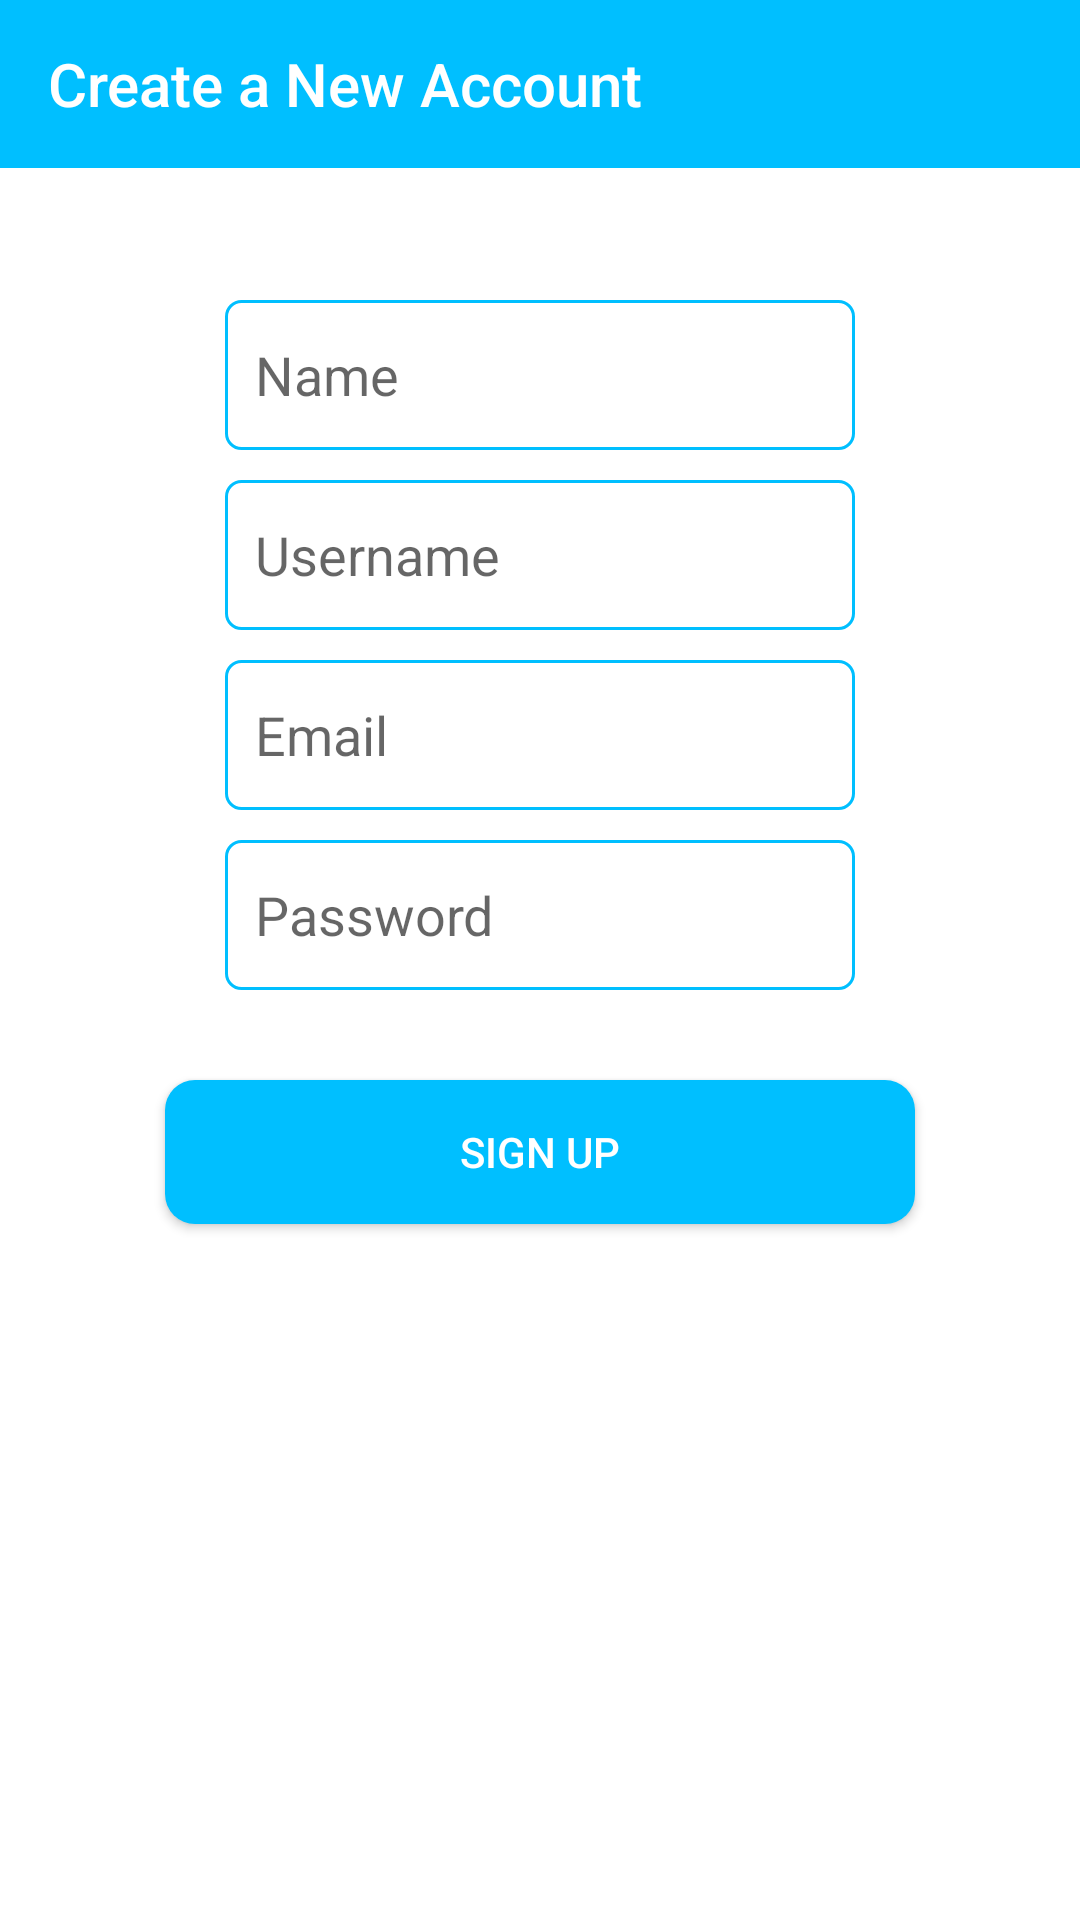

Here is an Android app screen rendered from its layout file. Give the layout XML and the strings, colors and styles it references.
<!-- AndroidManifest.xml: application theme Theme.AppCompat.Light.NoActionBar -->
<!-- res/layout/activity_signup.xml -->
<?xml version="1.0" encoding="utf-8"?>
<androidx.constraintlayout.widget.ConstraintLayout xmlns:android="http://schemas.android.com/apk/res/android"
    xmlns:app="http://schemas.android.com/apk/res-auto"
    xmlns:tools="http://schemas.android.com/tools"
    android:layout_width="match_parent"
    android:layout_height="match_parent"
    android:background="@color/white"
    tools:context=".Activities.SignupActivity">

    <Button
        android:id="@+id/signup_button"
        android:layout_width="250dp"
        android:layout_height="wrap_content"
        android:layout_marginTop="30dp"
        android:background="@drawable/login_button_back"
        android:onClick="signUp"
        android:text="Sign Up"
        android:textColor="#FFF"
        app:layout_constraintBottom_toBottomOf="parent"
        app:layout_constraintEnd_toEndOf="parent"
        app:layout_constraintHorizontal_bias="0.5"
        app:layout_constraintStart_toStartOf="parent"
        app:layout_constraintTop_toBottomOf="@+id/password"
        app:layout_constraintVertical_bias="0.0" />


















    <EditText
        android:id="@+id/username"
        android:layout_width="wrap_content"
        android:layout_height="wrap_content"
        android:layout_marginTop="10dp"
        android:background="@drawable/edittext_back"
        android:ems="10"
        android:hint="Username"
        android:inputType="textPersonName"
        android:paddingHorizontal="10dp"
        app:layout_constraintBottom_toBottomOf="parent"
        app:layout_constraintEnd_toEndOf="parent"
        app:layout_constraintHorizontal_bias="0.5"
        app:layout_constraintStart_toStartOf="parent"
        app:layout_constraintTop_toBottomOf="@+id/name"
        app:layout_constraintVertical_bias="0.0" />

    <EditText
        android:id="@+id/email"
        android:layout_width="wrap_content"
        android:layout_height="wrap_content"
        android:layout_marginTop="10dp"
        android:background="@drawable/edittext_back"
        android:ems="10"
        android:hint="Email"
        android:inputType="textEmailAddress"
        android:paddingHorizontal="10dp"
        app:layout_constraintBottom_toBottomOf="parent"
        app:layout_constraintEnd_toEndOf="parent"
        app:layout_constraintHorizontal_bias="0.5"
        app:layout_constraintStart_toStartOf="parent"
        app:layout_constraintTop_toBottomOf="@+id/username"
        app:layout_constraintVertical_bias="0.0" />

    <EditText
        android:id="@+id/password"
        android:layout_width="wrap_content"
        android:layout_height="wrap_content"
        android:layout_marginTop="10dp"
        android:background="@drawable/edittext_back"
        android:ems="10"
        android:hint="Password"
        android:inputType="textPassword"
        android:paddingHorizontal="10dp"
        app:layout_constraintBottom_toBottomOf="parent"
        app:layout_constraintEnd_toEndOf="parent"
        app:layout_constraintHorizontal_bias="0.5"
        app:layout_constraintStart_toStartOf="parent"
        app:layout_constraintTop_toBottomOf="@+id/email"
        app:layout_constraintVertical_bias="0.0" />

    <EditText
        android:id="@+id/name"
        android:layout_width="wrap_content"
        android:layout_height="wrap_content"
        android:layout_marginTop="100dp"
        android:background="@drawable/edittext_back"
        android:ems="10"
        android:hint="Name"
        android:inputType="textPersonName"
        android:paddingHorizontal="10dp"
        app:layout_constraintBottom_toBottomOf="parent"
        app:layout_constraintEnd_toEndOf="parent"
        app:layout_constraintHorizontal_bias="0.5"
        app:layout_constraintStart_toStartOf="parent"
        app:layout_constraintTop_toTopOf="parent"
        app:layout_constraintVertical_bias="0.0" />

    <androidx.appcompat.widget.Toolbar
        android:id="@+id/signup_toolbar"
        android:layout_width="match_parent"
        android:layout_height="wrap_content"
        android:layout_marginBottom="103dp"
        android:background="#00BFFF"
        app:layout_constraintBottom_toTopOf="@+id/first_name"
        app:layout_constraintEnd_toEndOf="parent"
        app:layout_constraintHorizontal_bias="0.5"
        app:layout_constraintStart_toStartOf="parent"
        app:layout_constraintTop_toTopOf="parent"
        app:layout_constraintVertical_bias="0.0"
        app:title="Create a New Account"
        app:titleTextColor="#FFF" />

    <pl.droidsonroids.gif.GifImageView
        android:visibility="invisible"
        android:id="@+id/signup_load"
        android:layout_width="50dp"
        android:layout_height="50dp"
        android:layout_marginBottom="169dp"
        android:src="@drawable/load_b"
        app:layout_constraintBottom_toBottomOf="parent"
        app:layout_constraintEnd_toEndOf="parent"
        app:layout_constraintHorizontal_bias="0.5"
        app:layout_constraintStart_toStartOf="parent"
        app:layout_constraintTop_toBottomOf="@+id/signup_toolbar" />
</androidx.constraintlayout.widget.ConstraintLayout>
<!-- resources referenced by this layout -->
<resources>
  <color name="white">#FFFFFF</color>
  <!-- drawable edittext_back (drawable) -->
  <?xml version="1.0" encoding="utf-8"?>
  <shape xmlns:android="http://schemas.android.com/apk/res/android"
      android:shape="rectangle">
      <corners android:radius="5dp"/>
      <size android:height="50dp"/>
      <stroke android:color="#00BFFF" android:width="1dp"/>
  
  </shape>
  <!-- drawable login_button_back (drawable) -->
  <?xml version="1.0" encoding="utf-8"?>
  <shape xmlns:android="http://schemas.android.com/apk/res/android"
      android:shape="rectangle">
      <solid android:color="	#00BFFF"/>
      <corners android:radius="10dp"/>
  
  </shape>
</resources>
